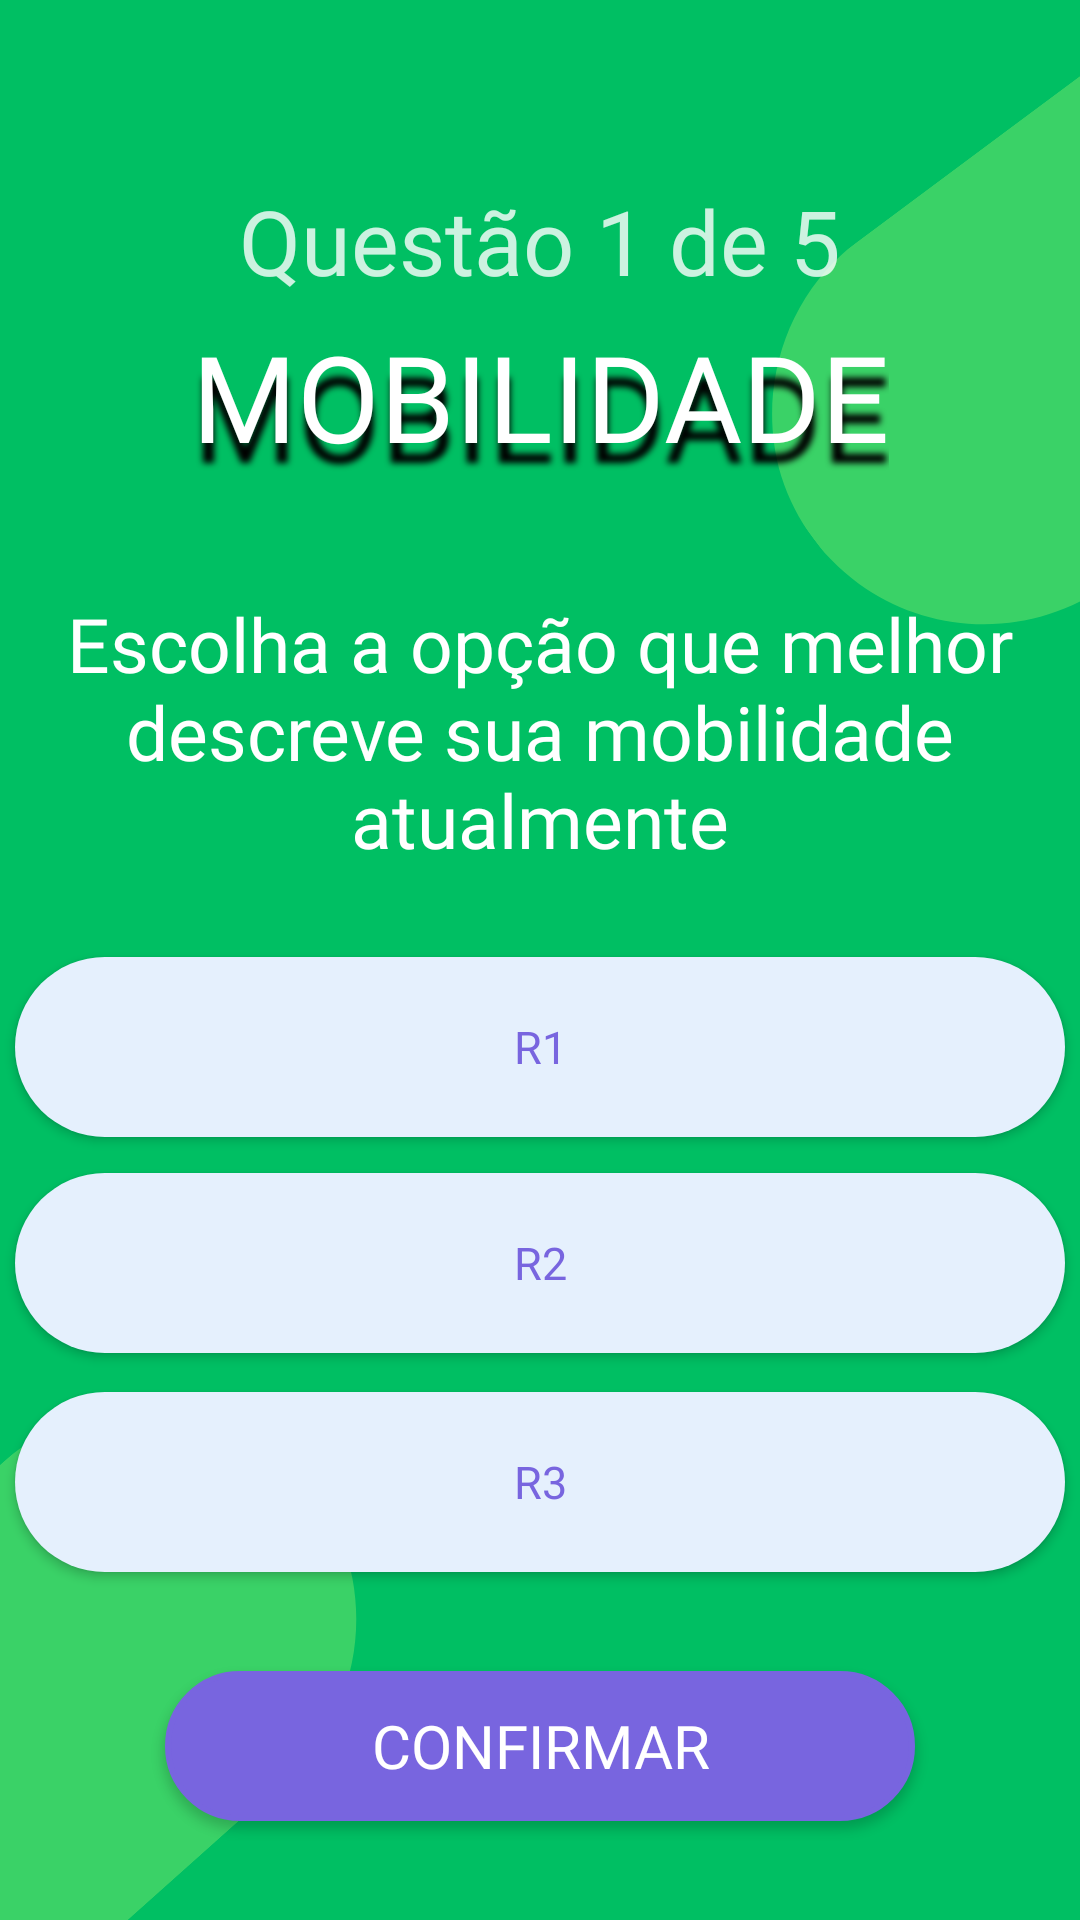

Layout XML and referenced resources for this Android screen:
<!-- AndroidManifest.xml: application theme Theme.InfoHealth -->
<!-- res/layout/activity_quiz.xml -->
<?xml version="1.0" encoding="utf-8"?>
<androidx.constraintlayout.widget.ConstraintLayout xmlns:android="http://schemas.android.com/apk/res/android"
    xmlns:app="http://schemas.android.com/apk/res-auto"
    xmlns:tools="http://schemas.android.com/tools"
    android:layout_width="match_parent"
    android:layout_height="match_parent"
    tools:context="com.tccnatan.infohealth.Quiz">


    <ImageView
        android:id="@+id/background_img"
        android:layout_width="wrap_content"
        android:layout_height="wrap_content"
        android:scaleType="centerCrop"
        android:src="@drawable/quizbg"
        app:layout_constraintBottom_toBottomOf="parent"
        app:layout_constraintEnd_toEndOf="parent"
        app:layout_constraintHorizontal_bias="0.0"
        app:layout_constraintStart_toStartOf="parent"
        app:layout_constraintTop_toTopOf="parent"
        app:layout_constraintVertical_bias="0" />

    <TextView
        android:id="@+id/n_questao"
        android:layout_width="wrap_content"
        android:layout_height="wrap_content"
        android:fontFamily="@font/opensans_bold"
        android:text="Questão 1 de 5"
        android:alpha="0.8"
        android:textColor="@color/white"
        android:textSize="30dp"
        app:layout_constraintBottom_toBottomOf="parent"
        app:layout_constraintEnd_toEndOf="parent"
        app:layout_constraintStart_toStartOf="parent"
        app:layout_constraintTop_toTopOf="@+id/background_img"
        app:layout_constraintVertical_bias="0.1" />

    <TextView
        android:id="@+id/tipo"
        android:layout_width="wrap_content"
        android:layout_height="wrap_content"
        android:fontFamily="@font/opensans_extrabold"
        android:shadowColor="@color/black"
        android:shadowDx="1"
        android:shadowDy="20"
        android:shadowRadius="5"
        android:text="MOBILIDADE"
        android:textColor="@color/white"
        android:textSize="40dp"
        android:textAlignment="center"
        app:layout_constraintBottom_toBottomOf="parent"
        app:layout_constraintEnd_toEndOf="parent"
        app:layout_constraintStart_toStartOf="parent"
        app:layout_constraintTop_toBottomOf="@+id/n_questao"
        app:layout_constraintVertical_bias="0.01" />

    <TextView
        android:id="@+id/text_questao"
        android:layout_width="wrap_content"
        android:layout_height="wrap_content"
        android:alpha="1"
        android:fontFamily="@font/opensans_bold"
        android:layout_centerHorizontal="true"
        android:textAlignment="center"
        android:text="Escolha a opção que melhor descreve sua mobilidade atualmente"
        android:textColor="@color/white"
        android:textSize="25dp"
        app:layout_constraintBottom_toBottomOf="parent"
        app:layout_constraintEnd_toEndOf="parent"
        app:layout_constraintStart_toStartOf="parent"
        app:layout_constraintTop_toBottomOf="@+id/tipo"
        app:layout_constraintVertical_bias="0.1" />

    <Button
        android:id="@+id/button_1"
        android:layout_width="350dp"
        android:layout_height="60dp"
        android:background="@drawable/button_shape_blue"
        android:fontFamily="@font/opensans_extrabold"
        android:text="R1"
        android:textColor="@color/roxo_app"
        android:textSize="15dp"
        app:backgroundTint="@null"
        app:layout_constraintBottom_toBottomOf="@+id/background_img"
        app:layout_constraintEnd_toEndOf="parent"
        app:layout_constraintStart_toStartOf="parent"
        app:layout_constraintTop_toBottomOf="@+id/text_questao"
        app:layout_constraintVertical_bias="0.1" />

    <Button
        android:id="@+id/button_2"
        android:layout_width="350dp"
        android:layout_height="60dp"
        android:background="@drawable/button_shape_blue"
        android:fontFamily="@font/opensans_extrabold"
        android:text="R2"
        android:textColor="@color/roxo_app"
        android:textSize="15dp"
        app:backgroundTint="@null"
        app:layout_constraintBottom_toBottomOf="@+id/background_img"
        app:layout_constraintEnd_toEndOf="parent"
        app:layout_constraintStart_toStartOf="parent"
        app:layout_constraintTop_toBottomOf="@+id/button_1"
        app:layout_constraintVertical_bias="0.06" />

    <Button
        android:id="@+id/button_3"
        android:layout_width="350dp"
        android:layout_height="60dp"
        android:background="@drawable/button_shape_blue"
        android:fontFamily="@font/opensans_extrabold"
        android:text="R3"
        android:textColor="@color/roxo_app"
        android:textSize="15dp"
        app:backgroundTint="@null"
        app:layout_constraintBottom_toBottomOf="@+id/background_img"
        app:layout_constraintEnd_toEndOf="parent"
        app:layout_constraintStart_toStartOf="parent"
        app:layout_constraintTop_toBottomOf="@+id/button_2"
        app:layout_constraintVertical_bias="0.1" />

    <Button
        android:id="@+id/button_confirmar"
        android:layout_width="250dp"
        android:layout_height="50dp"
        android:background="@drawable/text_shape_icon"
        android:fontFamily="@font/opensans_extrabold"
        android:text="CONFIRMAR"
        android:textColor="@color/white"
        android:textSize="20dp"
        app:backgroundTint="@null"
        app:layout_constraintBottom_toBottomOf="@+id/background_img"
        app:layout_constraintEnd_toEndOf="parent"
        app:layout_constraintStart_toStartOf="parent"
        app:layout_constraintTop_toBottomOf="@+id/button_3"
        app:layout_constraintVertical_bias="0.5" />




</androidx.constraintlayout.widget.ConstraintLayout>
<!-- resources referenced by this layout -->
<resources>
  <color name="black">#FF000000</color>
  <color name="roxo_app">#7865DF</color>
  <color name="white">#FFFFFFFF</color>
  <!-- drawable button_shape_blue (drawable) -->
  <?xml version="1.0" encoding="utf-8"?>
  <shape xmlns:android="http://schemas.android.com/apk/res/android"
      android:shape="rectangle">
  
      <corners
          android:radius="40dp"/>
      <solid android:color="@color/azul_cinza"/>
      <item android:bottom="2dp" android:left="2dp">
  
              <gradient android:angle="270"
                  android:endColor="@color/black" android:startColor="@color/black" />
              <stroke android:width="1dp" android:color="@color/black" />
              <corners android:radius="10dp" />
              <padding android:bottom="10dp" android:left="10dp"
                  android:right="10dp" android:top="10dp" />
  
      </item>
  
  </shape>
  <!-- drawable quizbg: png bitmap (drawable-v24, 23815 bytes) -->
  <!-- drawable text_shape_icon (drawable) -->
  <?xml version="1.0" encoding="utf-8"?>
  <shape xmlns:android="http://schemas.android.com/apk/res/android"
      android:shape="rectangle">
  
      <corners
          android:radius="200dp"/>
      <stroke
          android:width="2dp"
          android:color="@color/roxo_app" />
  
      <solid
          android:color="@color/roxo_app"
          android:alpha="0.8"
          />
  
  </shape>
  <style name="Theme.InfoHealth" parent="Theme.MaterialComponents.DayNight.DarkActionBar">
          
          <item name="colorPrimary">#00BF63</item>
          <item name="colorPrimaryVariant">#00BF63</item>
          <item name="colorOnPrimary">@color/white</item>
          
          <item name="colorSecondary">@color/roxo_app</item>
          <item name="colorSecondaryVariant">@color/roxo_app</item>
          <item name="colorOnSecondary">@color/roxo_app</item>
          
          <item name="android:statusBarColor">?attr/colorPrimaryVariant</item>
          
      </style>
  <color name="azul_cinza">#E5F0FD</color>
</resources>
